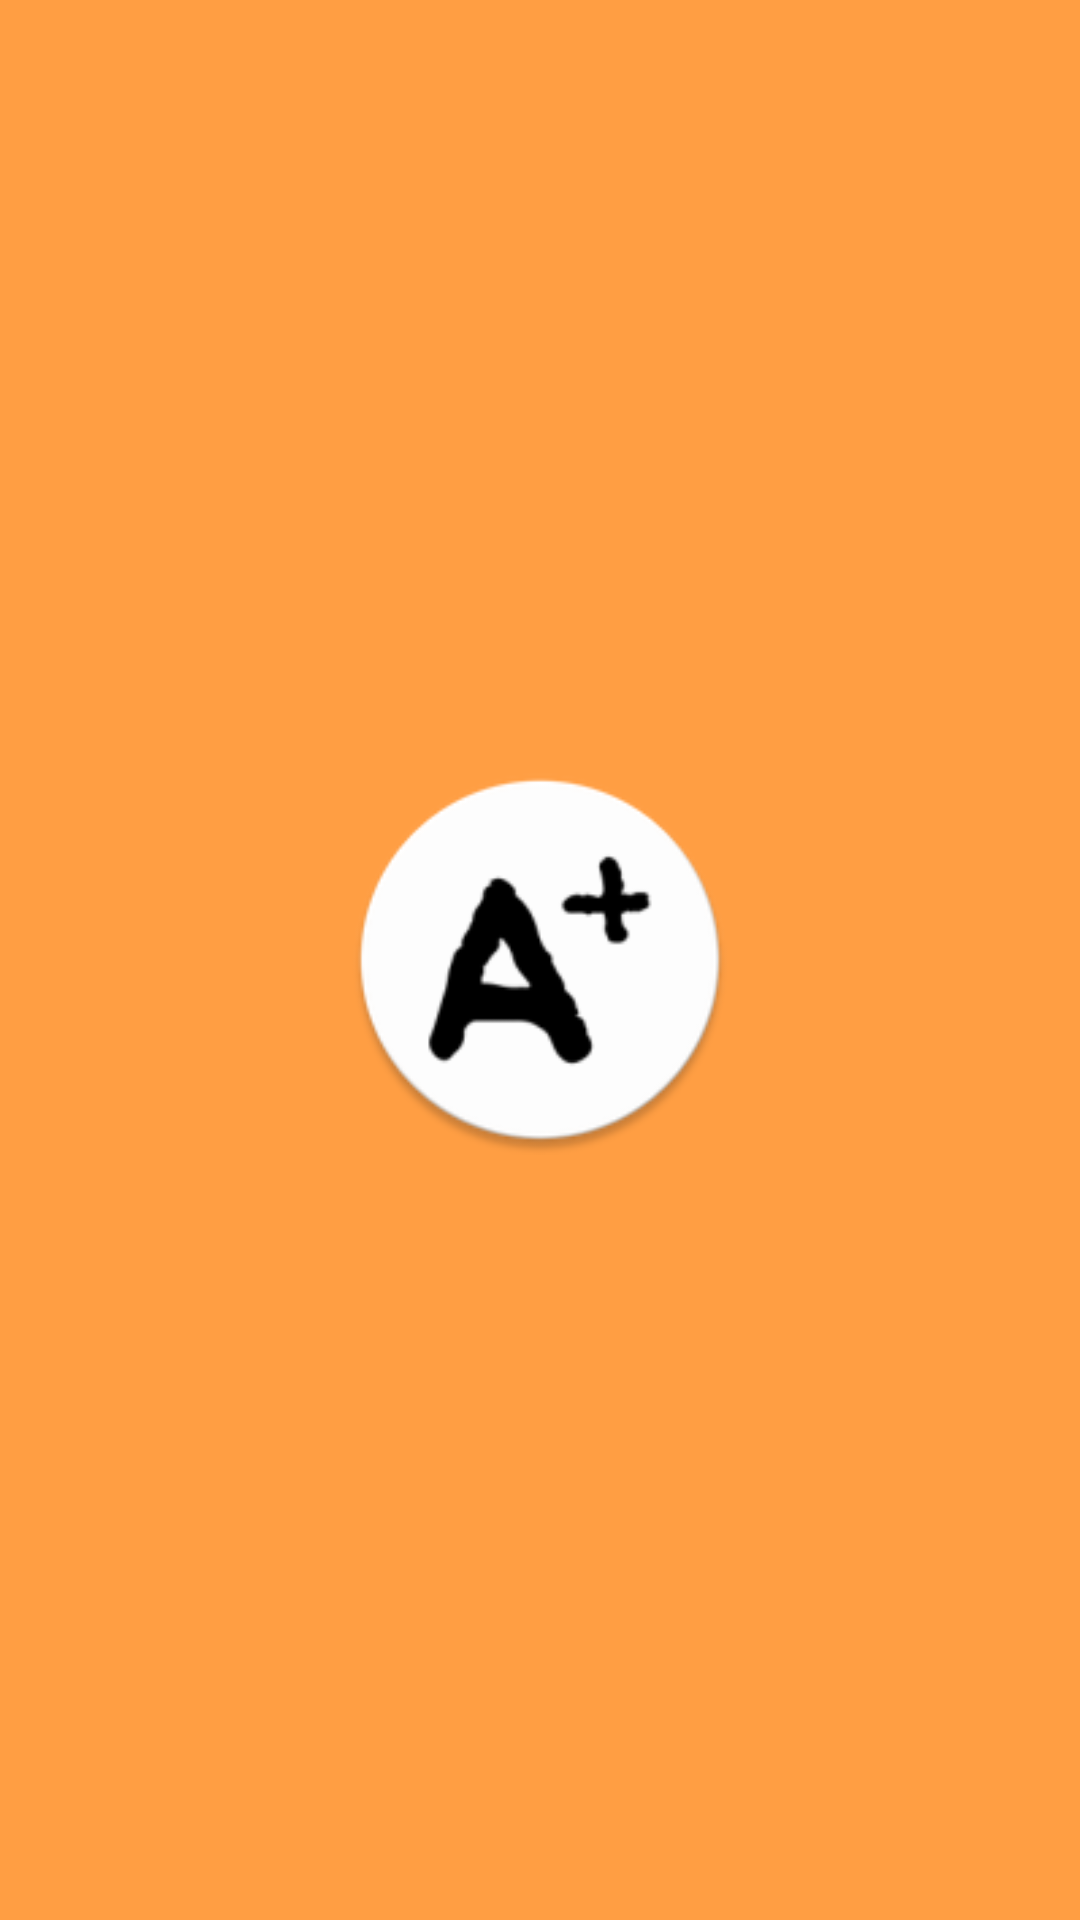

The Android layout XML behind this screen, and the referenced resources:
<!-- AndroidManifest.xml: application theme AppTheme -->
<!-- res/layout/activity_splash_screen.xml -->
<?xml version="1.0" encoding="utf-8"?>
<RelativeLayout xmlns:android="http://schemas.android.com/apk/res/android"
    android:orientation="vertical"
    android:layout_width="match_parent"
    android:layout_height="match_parent"
    android:background="@drawable/background">

    <ImageView
        android:id="@+id/splashscreen"
        android:layout_width="130dp"
        android:layout_height="130dp"
        android:layout_centerInParent="true"
        android:src="@mipmap/ic_app_round" />

</RelativeLayout>
<!-- resources referenced by this layout -->
<resources>
  <!-- drawable background (drawable) -->
  <?xml version="1.0" encoding="utf-8"?>
  <shape xmlns:android="http://schemas.android.com/apk/res/android"
      android:shape="rectangle">
      <solid android:color="@color/colorGradientAtas" />
  </shape>
  <!-- mipmap ic_app_round: png bitmap (mipmap-hdpi, 3746 bytes) -->
  <style name="AppTheme" parent="Theme.AppCompat.Light.NoActionBar">
          
          <item name="colorPrimary">@color/colorPrimaryDark</item>
          <item name="colorPrimaryDark">@color/colorPrimaryDark</item>
          <item name="colorAccent">@color/colorAccent</item>
      </style>
  <color name="colorGradientAtas">#ff9e43</color>
  <color name="colorPrimaryDark">#ff9e43</color>
  <color name="colorAccent">#555555</color>
</resources>
